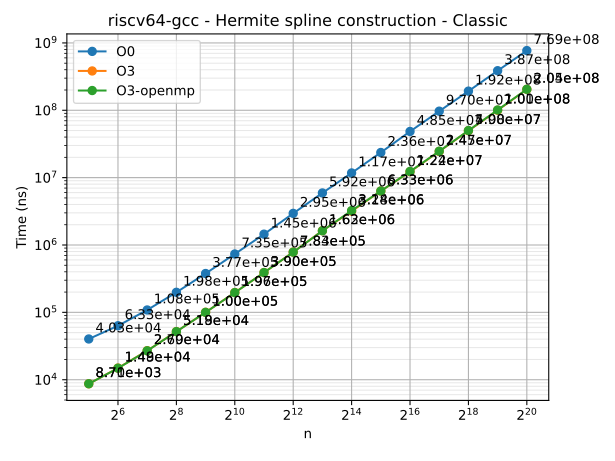

Source data for this figure (header and first rows):
n	series	time
32	O0	40251
64	O0	63296
128	O0	108450
256	O0	198477
512	O0	377369
1024	O0	735224
2048	O0	1447899
4096	O0	2948477
8192	O0	5922865
16384	O0	11737674
32768	O0	23617371
65536	O0	48460531
131072	O0	96988950
262144	O0	192342579
524288	O0	386679649
1048576	O0	769343615
32	O3	8704
64	O3	14884
128	O3	26973
256	O3	51880
512	O3	100170
1024	O3	196821
2048	O3	389868
4096	O3	784334
8192	O3	1630575
16384	O3	3176590
32768	O3	6327245
65536	O3	12240806
131072	O3	24488526
262144	O3	49760874
524288	O3	100001778
1048576	O3	204368750
32	O3-openmp	8709
64	O3-openmp	14841
128	O3-openmp	26885
256	O3-openmp	51810
512	O3-openmp	100084
1024	O3-openmp	196487
2048	O3-openmp	389853
4096	O3-openmp	782986
8192	O3-openmp	1624199
16384	O3-openmp	3240135
32768	O3-openmp	6330958
65536	O3-openmp	12353654
131072	O3-openmp	24687563
262144	O3-openmp	50017815
524288	O3-openmp	101030520
1048576	O3-openmp	204993089
